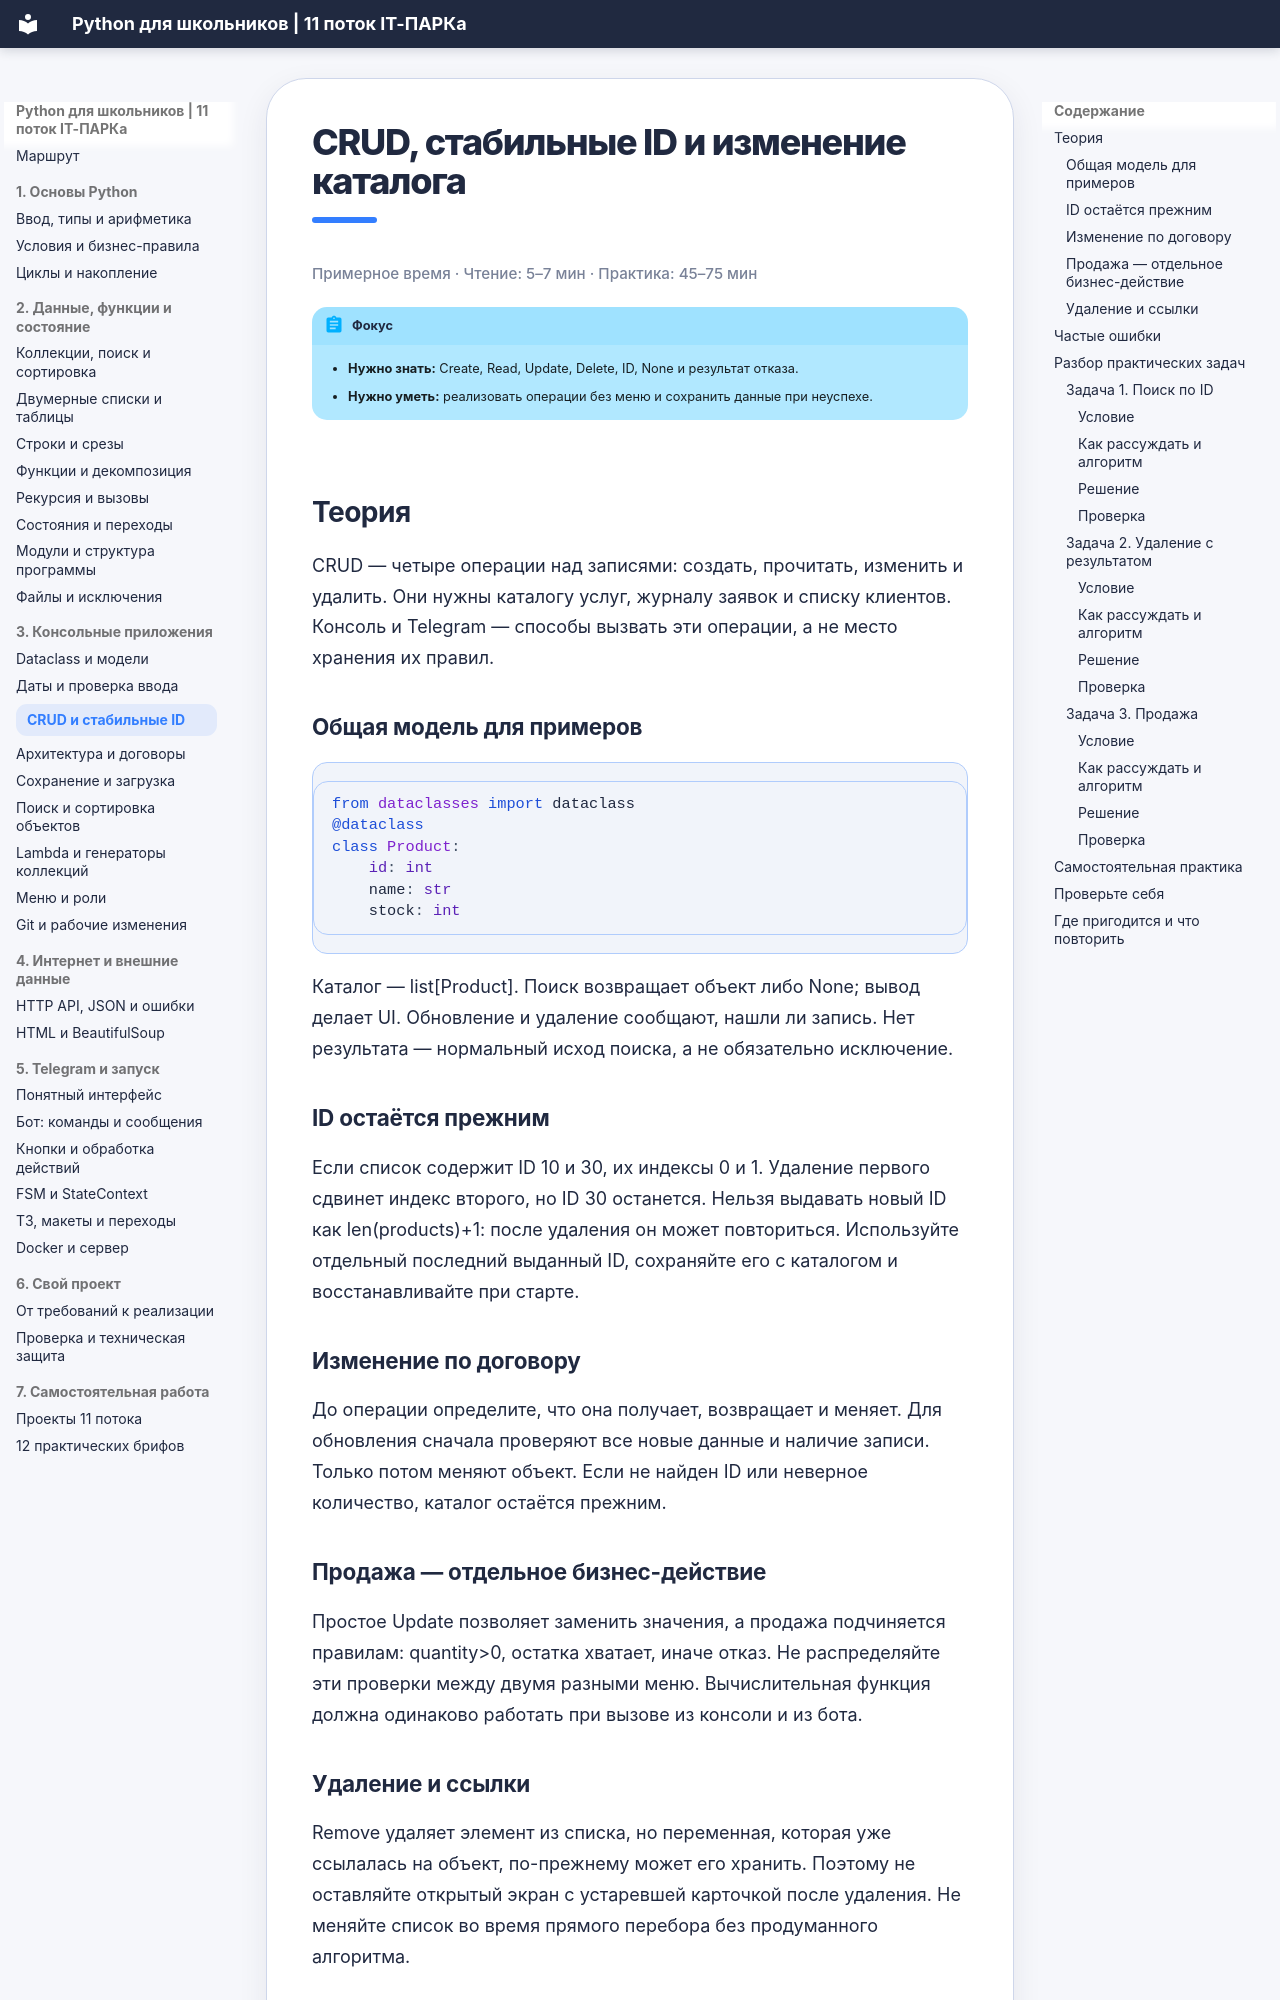

repository: itpark32/school-11-metodichka · page: crud/index.html · generator: mkdocs

# CRUD, стабильные ID и изменение каталога

<p class="reading-time">Примерное время · Чтение: 5–7 мин · Практика: 45–75 мин</p>

!!! abstract "Фокус"
    - **Нужно знать:** Create, Read, Update, Delete, ID, None и результат отказа.
    - **Нужно уметь:** реализовать операции без меню и сохранить данные при неуспехе.

## Теория

CRUD — четыре операции над записями: создать, прочитать, изменить и удалить. Они нужны каталогу услуг, журналу заявок и списку клиентов. Консоль и Telegram — способы вызвать эти операции, а не место хранения их правил.

### Общая модель для примеров

```python
from dataclasses import dataclass
@dataclass
class Product:
    id: int
    name: str
    stock: int
```

Каталог — list[Product]. Поиск возвращает объект либо None; вывод делает UI. Обновление и удаление сообщают, нашли ли запись. Нет результата — нормальный исход поиска, а не обязательно исключение.

### ID остаётся прежним

Если список содержит ID 10 и 30, их индексы 0 и 1. Удаление первого сдвинет индекс второго, но ID 30 останется. Нельзя выдавать новый ID как len(products)+1: после удаления он может повториться. Используйте отдельный последний выданный ID, сохраняйте его с каталогом и восстанавливайте при старте.

### Изменение по договору

До операции определите, что она получает, возвращает и меняет. Для обновления сначала проверяют все новые данные и наличие записи. Только потом меняют объект. Если не найден ID или неверное количество, каталог остаётся прежним.
